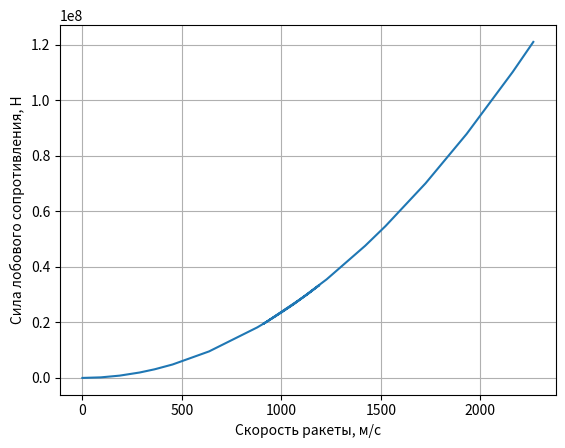

Write the Python code that produced this figure.
import numpy as np
import math
import matplotlib.pyplot as plt

#Константы
S = 25 * math.pi # Характерная площадь, м**2
R = 1.2 # Плотность среды, кг/м**3
K = 0.5 # Безразмерный коэффициент C для конуса 

#Значения скорости
data_1 = [0, 92.8, 187.1, 287.6, 363.2, 453.2, 636.7, 879.2, 923.6, 1128.8, 1190.9, 1134, 1086.4, 1044,
         1003.6, 968.1, 934.2, 908.3, 912, 1063.8, 1228, 1421.5, 1523.7, 1725.1,
         1931.5, 2163.2, 2263.4, 2263.9, 2264.3, 2264.6, 2264.9, 2265.2, 2265.4, 2265.8, 2266.2, 2266.7]

#Лобовое сопротивление
data_2 = []

for i in data_1:
    data_2.append(K * S * (R * i**2) / 2) #Подсчет лобового сопротивления

#Построение графика
fig, ax = plt.subplots()

ax.plot(data_1, data_2 )
ax.grid()

ax.set_xlabel('Скорость ракеты, м/с')
ax.set_ylabel('Сила лобового сопротивления, Н')


plt.show()
